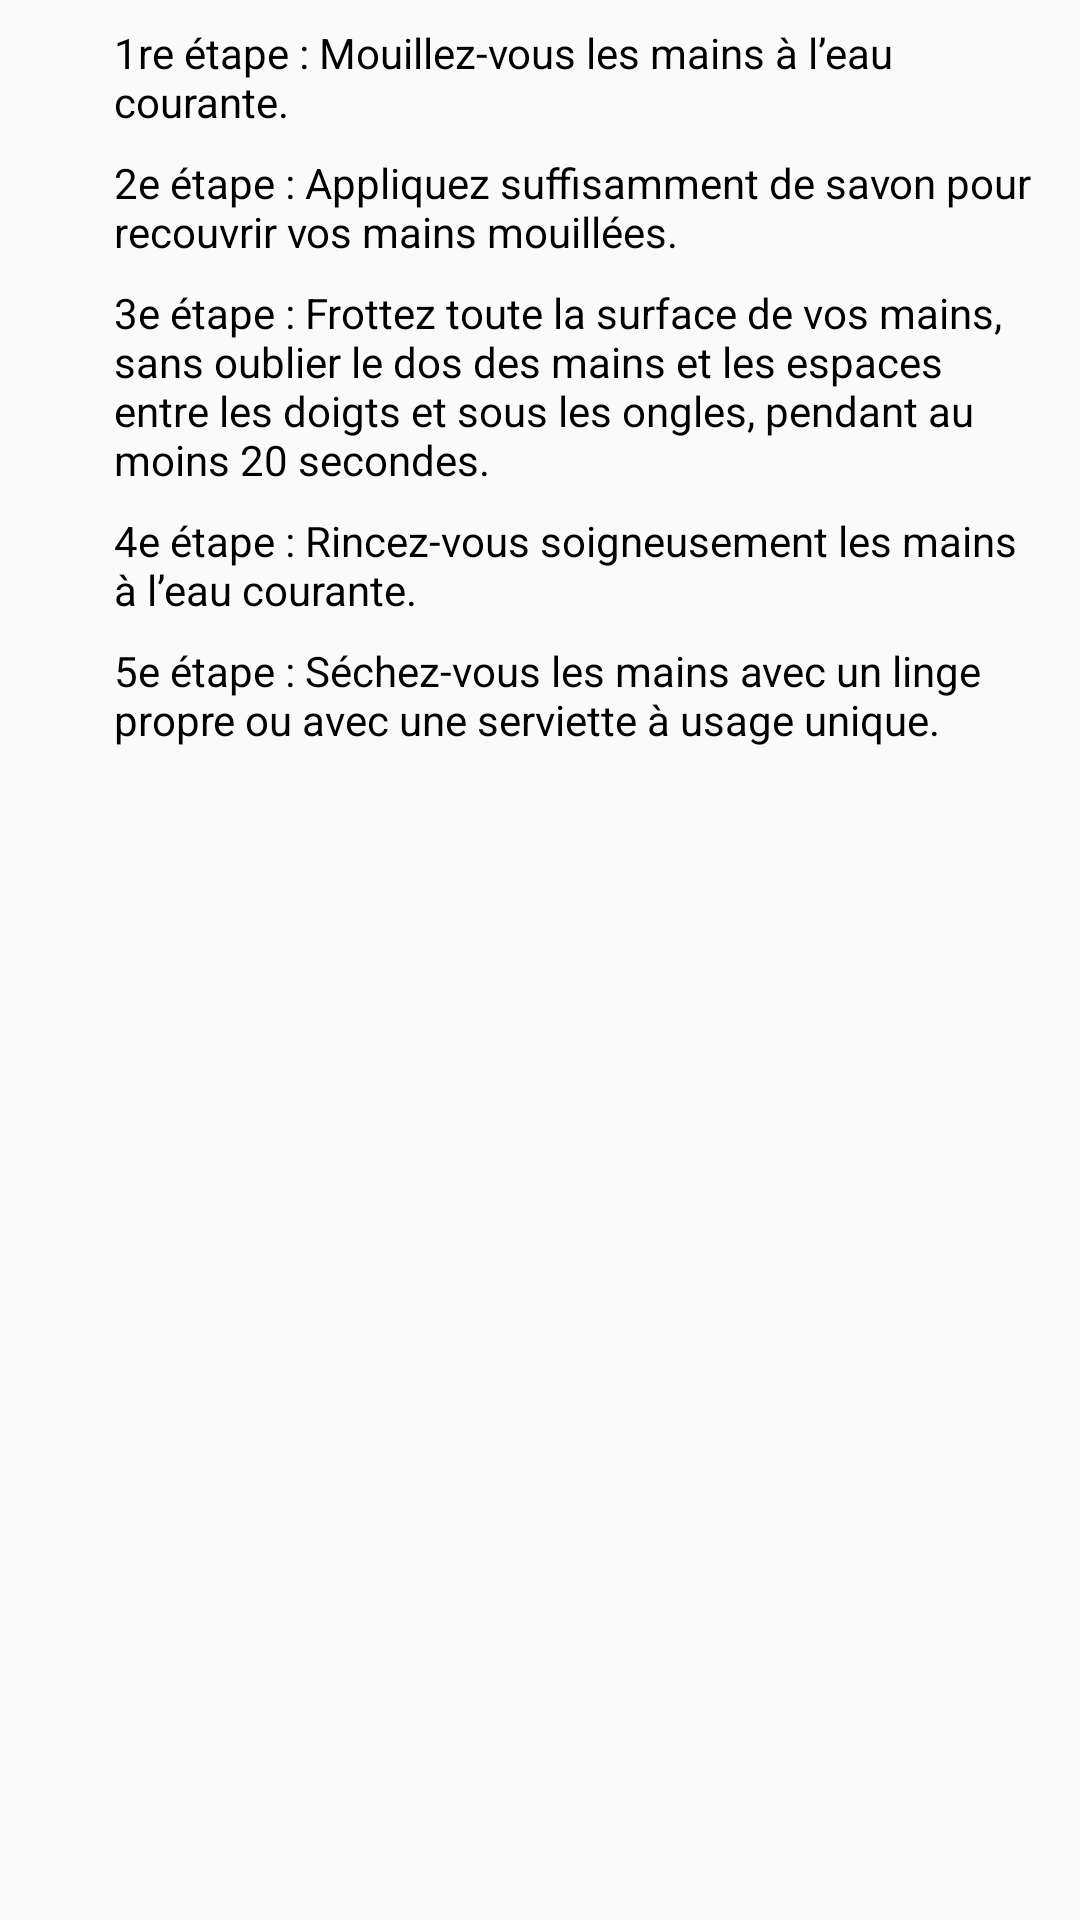

Reconstruct the res/layout file that produces this screen, plus the resources it refers to.
<!-- AndroidManifest.xml: application theme DarkTheme -->
<!-- res/layout/layout_dialog_wash.xml -->
<?xml version="1.0" encoding="utf-8"?>
<ScrollView xmlns:android="http://schemas.android.com/apk/res/android"
    android:layout_width="match_parent"
    android:layout_height="match_parent"
    xmlns:app="http://schemas.android.com/apk/res-auto">

    <LinearLayout
        android:layout_width="match_parent"
        android:layout_height="match_parent"
        android:orientation="vertical">

        <LinearLayout
            android:layout_width="match_parent"
            android:layout_height="wrap_content"
            android:layout_marginTop="8dp">

            <View
                android:layout_width="6dp"
                android:layout_height="6dp"
                android:layout_gravity="center"
                android:layout_marginStart="16dp"
                android:background="@drawable/ic_circle" />

            <androidx.appcompat.widget.AppCompatTextView
                android:layout_width="match_parent"
                android:layout_height="wrap_content"
                android:layout_marginStart="16dp"
                android:layout_marginEnd="12dp"
                android:text="@string/emergency_prevent_1"
                android:textColor="@color/colorBlack"
                app:fontFamily="@font/quicksand_light" />
        </LinearLayout>

        <LinearLayout
            android:layout_width="match_parent"
            android:layout_height="wrap_content"
            android:layout_marginTop="8dp">

            <View
                android:layout_width="6dp"
                android:layout_height="6dp"
                android:layout_gravity="center"
                android:layout_marginStart="16dp"
                android:background="@drawable/ic_circle" />

            <androidx.appcompat.widget.AppCompatTextView
                android:layout_width="match_parent"
                android:layout_height="wrap_content"
                android:layout_marginStart="16dp"
                android:layout_marginEnd="12dp"
                android:text="@string/emergency_prevent_2"
                android:textColor="@color/colorBlack"
                app:fontFamily="@font/quicksand_light" />
        </LinearLayout>

        <LinearLayout
            android:layout_width="match_parent"
            android:layout_height="wrap_content"
            android:layout_marginTop="8dp">

            <View
                android:layout_width="6dp"
                android:layout_height="6dp"
                android:layout_gravity="center"
                android:layout_marginStart="16dp"
                android:background="@drawable/ic_circle" />

            <androidx.appcompat.widget.AppCompatTextView
                android:layout_width="match_parent"
                android:layout_height="wrap_content"
                android:layout_marginStart="16dp"
                android:layout_marginEnd="12dp"
                android:text="@string/emergency_prevent_3"
                android:textColor="@color/colorBlack"
                app:fontFamily="@font/quicksand_light" />
        </LinearLayout>

        <LinearLayout
            android:layout_width="match_parent"
            android:layout_height="wrap_content"
            android:layout_marginTop="8dp">

            <View
                android:layout_width="6dp"
                android:layout_height="6dp"
                android:layout_gravity="center"
                android:layout_marginStart="16dp"
                android:background="@drawable/ic_circle" />

            <androidx.appcompat.widget.AppCompatTextView
                android:layout_width="match_parent"
                android:layout_height="wrap_content"
                android:layout_marginStart="16dp"
                android:layout_marginEnd="12dp"
                android:text="@string/emergency_prevent_4"
                android:textColor="@color/colorBlack"
                app:fontFamily="@font/quicksand_light" />
        </LinearLayout>

        <LinearLayout
            android:layout_width="match_parent"
            android:layout_height="wrap_content"
            android:layout_marginTop="8dp">

            <View
                android:layout_width="6dp"
                android:layout_height="6dp"
                android:layout_gravity="center"
                android:layout_marginStart="16dp"
                android:background="@drawable/ic_circle" />

            <androidx.appcompat.widget.AppCompatTextView
                android:layout_width="match_parent"
                android:layout_height="wrap_content"
                android:layout_marginStart="16dp"
                android:layout_marginEnd="12dp"
                android:text="@string/emergency_prevent_5"
                android:textColor="@color/colorBlack"
                app:fontFamily="@font/quicksand_light" />
        </LinearLayout>
    </LinearLayout>

</ScrollView>
<!-- resources referenced by this layout -->
<resources>
  <color name="colorBlack">#000000</color>
  <string name="emergency_prevent_1">1re étape : Mouillez-vous les mains à l’eau courante.</string>
  <string name="emergency_prevent_2">2e étape : Appliquez suffisamment de savon pour recouvrir vos mains mouillées.</string>
  <string name="emergency_prevent_3">3e étape : Frottez toute la surface de vos mains, sans oublier le dos des mains et les espaces entre les doigts et sous les ongles, pendant au moins 20 secondes.</string>
  <string name="emergency_prevent_4">4e étape : Rincez-vous soigneusement les mains à l’eau courante.</string>
  <string name="emergency_prevent_5">5e étape : Séchez-vous les mains avec un linge propre ou avec une serviette à usage unique.</string>
  <style name="DarkTheme" parent="Theme.AppCompat.Light.NoActionBar">
          
          <item name="colorPrimary">#212121</item>
          <item name="colorSwitchThumbNormal">#ffffff</item>
          <item name="colorPrimaryDark">#000000</item>
          <item name="colorAccent">@color/colorAccent</item>
          <item name="backgroundColor">#000000</item>
          <item name="cardGround">#424242</item>
          <item name="android:divider">#ffffff</item>
          <item name="textColor">#ffffff</item>
          <item name="tintColor">#ffffff</item>
          <item name="buttonColor">#2196F3</item>
          <item name="android:scrollbarSize">4dp</item>
          <item name="android:scrollbarThumbVertical">@color/colorBlack</item>
          <item name="android:scrollbarThumbHorizontal">@color/colorGreen</item>
          <item name="android:windowAnimationStyle">@style/WindowsAnimationTransition</item>
          <item name="colorControlNormal">#ff0000</item>
          <item name="colorControlHighlight">#ff0000</item>
          <item name="colorControlActivated">#ff0000</item>
          <item name="android:colorForeground">#ffffff</item>
  
      </style>
  <color name="colorAccent">#03DAC5</color>
  <color name="colorGreen">#008000</color>
  <style name="WindowsAnimationTransition">
          <item name="android:windowEnterAnimation">@android:anim/fade_in</item>
          <item name="android:windowExitAnimation">@android:anim/fade_out</item>
      </style>
</resources>
